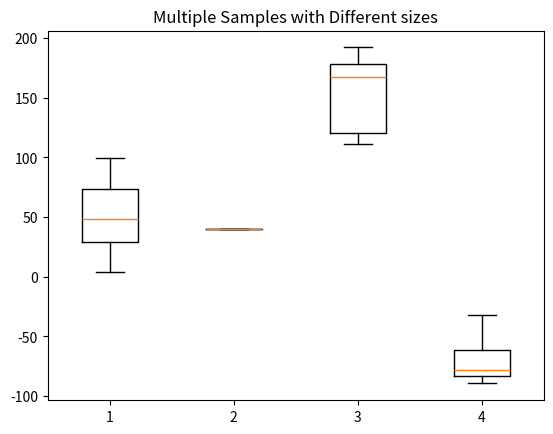

Write Python code to recreate this figure.
import random
import numpy as np
import matplotlib.pyplot as plt

rand0 = []
rand1 = []
rand2=[]
main_list= []
for i in range(0,20):
    n = random.randint(1,30)
    b = random.randint(1, 30)
    c = random.randint(1, 30)
    rand0.append(n)
    rand1.append(b)
    rand2.append(c)

main_list.append(rand0)
main_list.append(rand1)
main_list.append(rand2)

print(main_list)

# spread = np.random.rand(50) * 100
# center = np.ones(25) * 50
# flier_high = np.random.rand(10) * 100 + 100
# flier_low = np.random.rand(10) * -100
# data = np.concatenate((spread, center, flier_high, flier_low))

spread = np.random.rand(50) * 100
center = np.ones(25) * 40
flier_high = np.random.rand(10) * 100 + 100
flier_low = np.random.rand(10) * -100
d2 = np.concatenate((spread, center, flier_high, flier_low))


data = [spread,center,flier_high,flier_low]
fig7, ax7 = plt.subplots()
ax7.set_title('Multiple Samples with Different sizes')
ax7.boxplot(data)

plt.show()


